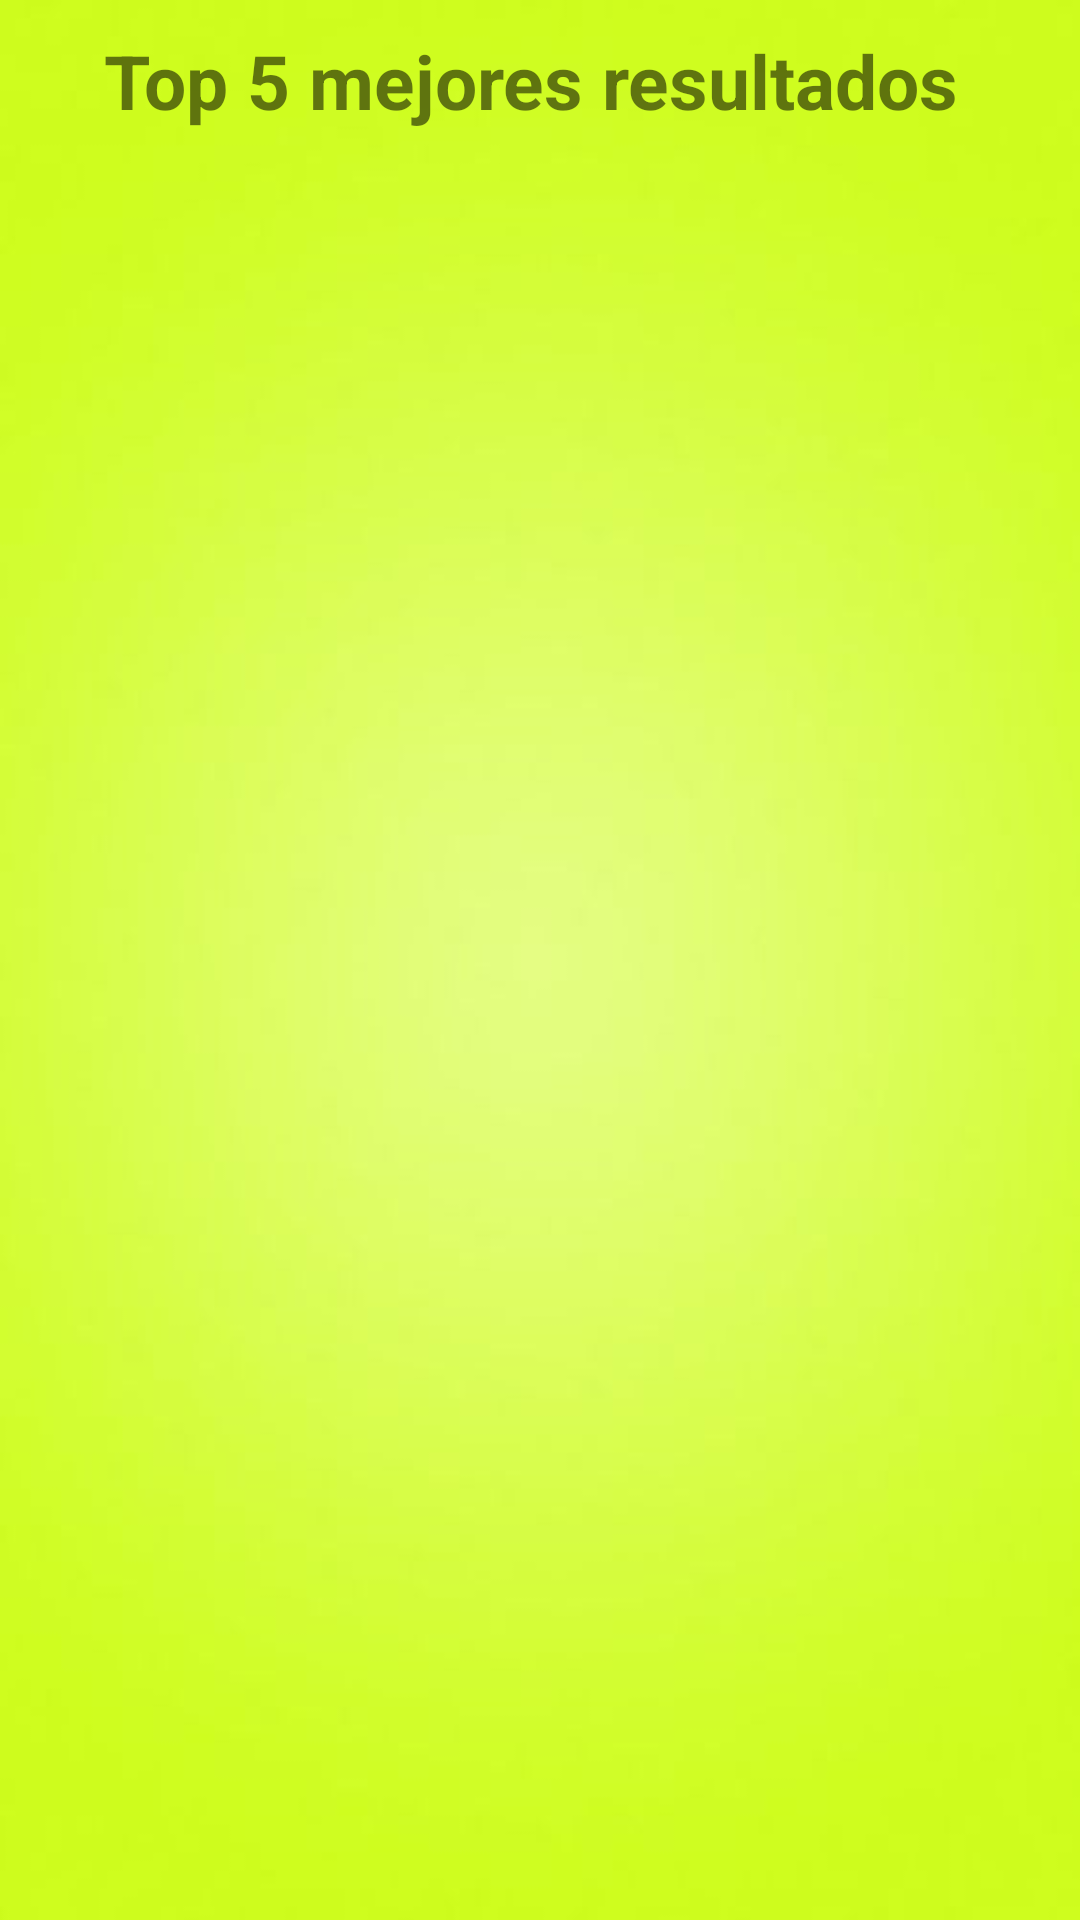

Reconstruct the res/layout file that produces this screen, plus the resources it refers to.
<!-- AndroidManifest.xml: application theme AppTheme -->
<!-- res/layout/fragment_rankingcrono.xml -->
<?xml version="1.0" encoding="utf-8"?>
<LinearLayout  xmlns:android="http://schemas.android.com/apk/res/android"
    android:background="@drawable/fondocrono"
    android:layout_width="fill_parent"
    android:layout_height="fill_parent"
    android:gravity="center|top"
    android:orientation="vertical">

    <TextView
        android:id="@+id/titleRanking"
        android:layout_width="match_parent"
        android:layout_height="wrap_content"
        android:layout_marginTop="10dp"
        android:layout_marginBottom="15dp"
        android:textStyle="bold"
        android:textSize="25dp"
        android:textAlignment="center"
        android:text="Top 5 mejores resultados "/>

    <ListView
        android:id="@+id/list_ranking"
        android:layout_width="wrap_content"
        android:layout_height="wrap_content">
    </ListView>


</LinearLayout>
<!-- resources referenced by this layout -->
<resources>
  <!-- drawable fondocrono: jpg bitmap (drawable, 6653 bytes) -->
  <style name="AppTheme" parent="Theme.AppCompat.Light.DarkActionBar">
          
          <item name="colorPrimary">@color/colorPrimary</item>
          <item name="colorPrimaryDark">@color/colorPrimaryDark</item>
          <item name="colorAccent">@color/colorAccent</item>
      </style>
  <!-- not gathered from this repository: default colours our renderer supplied (Android Studio template values) -->
  <color name="colorPrimary">#FF6200EE</color>
  <color name="colorPrimaryDark">#FF3700B3</color>
  <color name="colorAccent">#FF03DAC5</color>
</resources>
